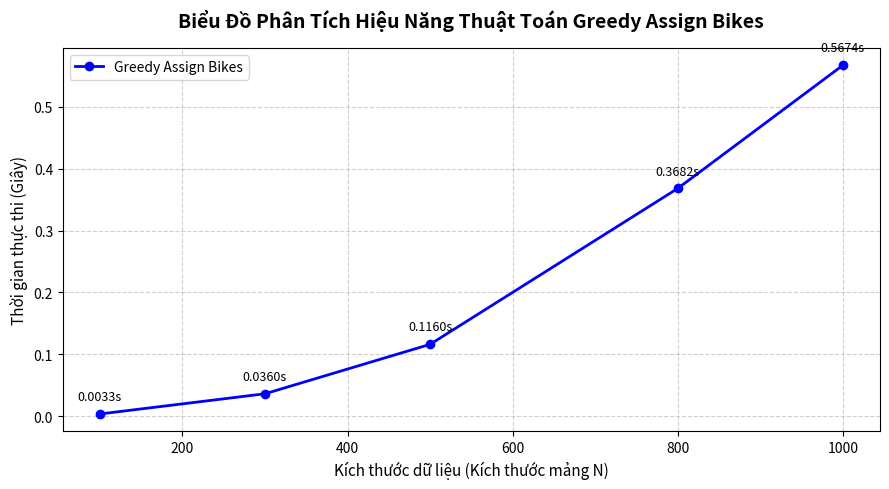

Here is the Python script that generated this plot:
# ==============================================================================
# Bài 3 – Matching Problems & Performance Analysis
# File: lab4_bai3.py
# ==============================================================================

import time
import random
import matplotlib.pyplot as plt

# ------------------------------------------------------------------------------
# Phần A – Assign Cookies (Phân phối bánh quy - LeetCode 455)
# ------------------------------------------------------------------------------
def find_content_children(greed, cookies): 
    """ 
    Tìm số trẻ tối đa có thể thỏa mãn điều kiện ăn bánh.
    
    - Chiến lược Greedy: Sắp xếp cả hai danh sách theo chiều tăng dần. Sử dụng 
      kỹ thuật Hai con trỏ (Two Pointers) để duyệt qua từng mảng. Luôn ưu tiên 
      lấy chiếc bánh quy nhỏ nhất đủ điều kiện để đáp ứng cho đứa trẻ ít tham lam nhất.
    - Độ phức tạp Big-O:
        + Thời gian: O(N log N + M log M) với N là số trẻ, M là số bánh quy (do bước sort).
        + Không gian: O(1) hoặc O(N+M) tùy thuộc vào thuật toán sort nội tại của Python.
    """ 
    # Bước 1: Sắp xếp cả 2 mảng tăng dần
    greed.sort()
    cookies.sort()
    
    child_ptr = 0  # Con trỏ đại diện cho danh sách trẻ em
    cookie_ptr = 0 # Con trỏ đại diện cho danh sách bánh quy
    
    # Bước 2: Dùng 2 con trỏ đồng thời duyệt qua hai mảng
    while child_ptr < len(greed) and cookie_ptr < len(cookies):
        # Nếu kích thước bánh đủ đáp ứng độ tham lam của trẻ
        if cookies[cookie_ptr] >= greed[child_ptr]:
            # Đứa trẻ đã được thỏa mãn, dịch chuyển con trỏ sang đứa trẻ tiếp theo
            child_ptr += 1
            
        # Trong mọi trường hợp, chiếc bánh hiện tại đã được xét duyệt (hoặc đã ăn, hoặc quá nhỏ bỏ qua)
        cookie_ptr += 1
        
    # Bước 3: Số trẻ được thỏa mãn chính là vị trí dừng của con trỏ child_ptr
    return child_ptr


# ------------------------------------------------------------------------------
# Phần B – Assign Bikes (Phân phối xe đạp)
# ------------------------------------------------------------------------------
def manhattan_distance(p1, p2): 
    """Tính khoảng cách Manhattan giữa 2 tọa độ (x1, y1) và (x2, y2)"""
    return abs(p1[0] - p2[0]) + abs(p1[1] - p2[1]) 


def assign_bikes(workers, bikes):
    """
    Ghép mỗi worker với 1 bike sao cho tổng khoảng cách Manhattan nhỏ nhất theo Greedy.
    
    - Chiến lược Greedy: 
      1. Tính tất cả các khoảng cách có thể có giữa mọi cặp (worker, bike).
      2. Sắp xếp danh sách các cặp này theo thứ tự khoảng cách tăng dần.
      3. Duyệt danh sách đã sort, ưu tiên chọn các cặp có khoảng cách ngắn nhất, 
         với điều kiện cả worker và bike trong cặp đó đều chưa được phân phối.
    - Chú ý: Đây là cách giải tiếp cận Tham lam (Greedy), cho tốc độ xử lý nhanh, 
      tuy nhiên nó mang tính chất xấp xỉ (gần đúng) chứ không đảm bảo tối ưu toàn cục 
      100% trong mọi cấu hình phức tạp (muốn tối ưu tuyệt đối phải dùng thuật toán Hungary hoặc DP).
    """
    # 1. Tính tất cả khoảng cách Manhattan và lưu kèm index của worker và bike
    all_distances = []
    for w_idx, worker in enumerate(workers):
        for b_idx, bike in enumerate(bikes):
            dist = manhattan_distance(worker, bike)
            all_distances.append((dist, w_idx, b_idx))
            
    # 2. Sắp xếp danh sách theo khoảng cách tăng dần. 
    # Nếu khoảng cách bằng nhau, Python tự so sánh index của worker và bike (đảm bảo tính ổn định)
    all_distances.sort(key=lambda x: x[0])
    
    # Khởi tạo mảng đánh dấu trạng thái đã sử dụng
    assigned_workers = set()
    assigned_bikes = set()
    
    total_distance = 0
    pairs_matched = [] # Lưu chi tiết kết quả ghép cặp (worker_id, bike_id)
    
    # 3. Greedy chọn cặp gần nhất chưa dùng 
    for dist, w_idx, b_idx in all_distances:
        # Nếu cả worker và bike này đều chưa có chủ/chưa được giao xe
        if w_idx not in assigned_workers and b_idx not in assigned_bikes:
            assigned_workers.add(w_idx)
            assigned_bikes.add(b_idx)
            total_distance += dist
            pairs_matched.append((w_idx, b_idx))
            
            # Nếu đã ghép đủ cho tất cả workers thì dừng sớm
            if len(assigned_workers) == len(workers):
                break
                
    return total_distance, pairs_matched


# ------------------------------------------------------------------------------
# Phần C – Performance Analysis (Phân tích & Đo lường hiệu suất thực tế)
# ------------------------------------------------------------------------------
def generate_test_data(n): 
    """Tạo dữ liệu tọa độ ngẫu nhiên trong không gian ma trận 1000x1000 cho n đối tượng""" 
    points = [] 
    for _ in range(n): 
        x = random.randint(0, 1000) 
        y = random.randint(0, 1000) 
        points.append((x, y)) 
    return points 


def benchmark_matching_problems(sizes): 
    """Đo lường sự biến thiên thời gian thực thi của thuật toán Assign Bikes với các size khác nhau""" 
    times = [] 
    print(f"\n{'='*50}")
    print(" TIẾN HÀNH ĐO THỜI GIAN CHẠY THỰC TẾ (BENCHMARK)")
    print(f"{'='*50}")
    
    for size in sizes: 
        # Sinh dữ liệu ngẫu nhiên cho số lượng worker và bike bằng nhau
        workers = generate_test_data(size) 
        bikes = generate_test_data(size) 
         
        start = time.time() 
        assign_bikes(workers, bikes) 
        elapsed = time.time() - start 
        
        times.append(elapsed) 
        print(f" -> Kích thước dữ liệu N = {size:5d}: Thời gian xử lý = {elapsed:.6f} giây") 
        
    return times 


def draw_performance_chart(sizes, times):
    """Vẽ biểu đồ đường biểu diễn mối tương quan giữa kích thước đầu vào và thời gian chạy"""
    plt.figure(figsize=(9, 5))
    plt.plot(sizes, times, marker='o', linestyle='-', color='b', linewidth=2, label='Greedy Assign Bikes')
    
    # Thiết lập tiêu đề và các nhãn trục cho biểu đồ
    plt.title("Biểu Đồ Phân Tích Hiệu Năng Thuật Toán Greedy Assign Bikes", fontsize=14, fontweight='bold', pad=15)
    plt.xlabel("Kích thước dữ liệu (Kích thước mảng N)", fontsize=11)
    plt.ylabel("Thời gian thực thi (Giây)", fontsize=11)
    
    # Hiển thị lưới tọa độ nền để dễ quan sát số liệu
    plt.grid(True, linestyle='--', alpha=0.6)
    plt.legend()
    
    # Hiển thị giá trị cụ thể tại các điểm nút dữ liệu lớn
    for x, y in zip(sizes, times):
        plt.annotate(f"{y:.4f}s", (x, y), textcoords="offset points", xytext=(0,10), ha='center', fontsize=9)
        
    plt.tight_layout()
    print("\n[Hệ thống]: Đang khởi tạo và hiển thị biểu đồ...")
    plt.show()


# ==============================================================================
# KHU VỰC CHẠY THỬ TOÀN DIỆN (MAIN)
# ==============================================================================
if __name__ == "__main__":
    
    # 1. Kiểm thử phần A: Assign Cookies
    print("=== TEST PHẦN A: ASSIGN COOKIES ===")
    g1, c1 = [1, 2, 3], [1, 1]
    print(f"Test 1 - Độ tham: {g1}, Bánh: {c1} -> Trẻ thỏa mãn: {find_content_children(g1, c1)}") # Kỳ vọng: 1
    
    g2, c2 = [1, 2], [1, 2, 3]
    print(f"Test 2 - Độ tham: {g2}, Bánh: {c2} -> Trẻ thỏa mãn: {find_content_children(g2, c2)}") # Kỳ vọng: 2
    print("-" * 50)

    # 2. Kiểm thử phần B: Assign Bikes
    print("=== TEST PHẦN B: ASSIGN BIKES ===")
    # Toà độ người làm việc và xe đạp trên mặt phẳng tọa độ
    workers_test = [(0, 0), (2, 1)]
    bikes_test = [(1, 2), (3, 3)]
    
    total_dist, matched_pairs = assign_bikes(workers_test, bikes_test)
    print(f"Vị trí Workers: {workers_test}")
    print(f"Vị trí Bikes  : {bikes_test}")
    print(f" => Tổng khoảng cách ngắn nhất (Tham lam): {total_dist}")
    print(f" => Chi tiết các cặp được ghép (worker_id, bike_id): {matched_pairs}")
    print("-" * 50)

    # 3. Kiểm thử phần C: Chạy phân tích Benchmark và vẽ biểu đồ hiệu năng
    # Thiết lập các mốc kích thước để thử nghiệm, bao gồm cả mốc N = 1000 theo yêu cầu
    test_sizes = [100, 300, 500, 800, 1000]
    execution_times = benchmark_matching_problems(test_sizes)
    
    # Kích hoạt vẽ đồ thị trực quan hóa dữ liệu
    draw_performance_chart(test_sizes, execution_times)
